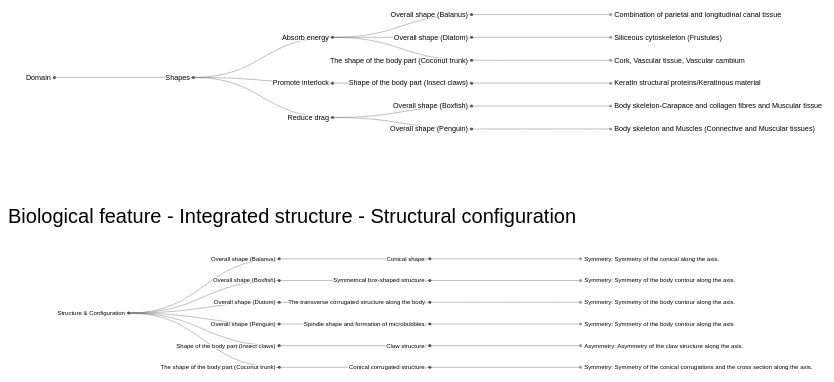
D3 v7 page, settled after 480 driven frames (8 s of simulated time); the page loaded 2 data file(s).


        window.dataLayer = window.dataLayer || [];
        function gtag(){dataLayer.push(arguments);}
        gtag('js', new Date());

        gtag('config', 'G-L5BVDY7J2Z');
    
// ── shapes.js
function createGraph1(selector, dataFilePath){

///select the division in the html file
const canvas = d3.select(".canva-graph5");

// Define initial width and height for your SVG based on the D3 example's 'width'.
// The height will be dynamically calculated by the D3 tree layout.
const initialWidth = 1500; // From the D3 example
const initialHeight = 1200; // A reasonable initial height, will be adjusted by viewBox

// Create your SVG element ONCE and append it to the canvas.
const svg = canvas.append("svg")
    .attr("width", initialWidth)
    .attr("height", initialHeight); // This height will be overwritten by viewBox


//Stratify the data for 1st graph
d3.json("Shapes-json.txt").then(function(graph1data) { // Corrected filename here
    // Log the raw flat data to see how D3 parsed it
    console.log("Flat Data from JSON:", graph1data); // Corrected log message

    // Define the stratify function

    const stratify = d3.stratify()
        .id(d => d.id) // Use the 'id' column as the unique identifier
        .parentId(d => d.parentId); // Use the 'parentId' column to define parent-child relationships

    // Create the hierarchical root node
    const root = stratify(graph1data);

    // Optionally, sum values and sort nodes (common for hierarchical layouts)
    // If you want to sum values, uncomment these lines
    // root.sum(d => +d.value) // Sum the 'value' property for all descendants. Use '+' to convert to number.
    //     .sort((a, b) => (b.value || 0) - (a.value || 0)); // Sort children by value (descending)

    console.log("Hierarchical Root Node:", root);

    //Draw the graph1
    const width = initialWidth; // Use the same width as your SVG

    // Compute the tree height.
    const dx = 19;
    const dy = width / (root.height + 2.5); // Use 'root' instead of 'root1' // adjust link length here

    // Create a tree layout.
    const tree = d3.tree().nodeSize([dx, dy]);

    // Sort the tree and apply the layout.
    root.sort((a, b) => d3.ascending(a.data.name, b.data.name));
    tree(root); // Apply the tree layout to the 'root'

    // Compute the extent of the tree. Note that x and y are swapped here
    // because in the tree layout, x is the breadth, but when displayed, the
    // tree extends right rather than down.
    let x0 = Infinity;
    let x1 = -x0;
    root.each(d => {
        if (d.x > x1) x1 = d.x;
        if (d.x < x0) x0 = d.x;
    });

    // Compute the adjusted height of the tree.
    const height = x1 - x0 + dx * 2;

    // Introduce a left margin for the viewBox
    //const leftMargin = 150; // Adjust this value as needed to move the graph right

    // IMPORTANT MODIFICATION: Update the existing SVG's attributes.
    svg.attr("height", height) // Set the calculated height
        .attr("viewBox", [-dy/3, x0 - dx, width, height]) // generally it is -dy/3
        .attr("style", "max-width: 100%; height: auto; font: 10px sans-serif;");

    // Clear any previous content if you were refreshing dynamically
    svg.selectAll("*").remove();

    const link = svg.append("g")
        .attr("fill", "none")
        .attr("stroke", "#555")
        .attr("stroke-opacity", 0.4)
        .attr("stroke-width", 1.5)
        .selectAll("path")
        .data(root.links()) // Use 'root' for links
        .join("path")
        .attr("d", d3.linkHorizontal()
            .x(d => d.y)
            .y(d => d.x));

    // Modify the node drawing section:
    const node = svg.append("g")
        .attr("stroke-linejoin", "round")
        .attr("stroke-width", 3)
        .selectAll("g")
        .data(root.descendants())
        .join("g")
        .attr("transform", d => `translate(${d.y},${d.x})`);

    node.append("circle")
        .attr("fill", d => d.children ? "#555" : "#999")
        .attr("r", 2.5);

    node.append("text")
        .attr("dy", "0.31em")
        .attr("x", d => d.children ? -6 : 6)
        .attr("text-anchor", d => d.children ? "end" : "start")
        .text(d => d.data.name)
        .attr("stroke", "white")
        .attr("paint-order", "stroke")
        .style("font-size", "12px"); // Increased font size slightly for better readability

}).catch(function(error) {
    console.error("Error loading or processing JSON:", error); // Corrected log message
});
}
createGraph1(".canva-graph5", "Shapes-json.txt");



//function to create graph 2
function createGraph2(selector, dataFilePath){

const canvas = d3.select(".canva-graph6")

// Define initial width and height for your SVG based on the D3 example's 'width'.
// The height will be dynamically calculated by the D3 tree layout.
const initialWidth = 1500; // From the D3 example
const initialHeight = 1200; // A reasonable initial height, will be adjusted by viewBox

const svg = canvas.append("svg")
    .attr("width", initialWidth)
    .attr("height", initialHeight)

//Stratify the data for 1st graph
d3.json("Shapes-IS-SC-json.txt").then(function(graph2data) { // Corrected filename here
    // Log the raw flat data to see how D3 parsed it
    console.log("Flat Data from JSON:", graph2data); // Corrected log message

    // Define the stratify function
    const stratify = d3.stratify()
        .id(d => d.id) // Use the 'id' column as the unique identifier
        .parentId(d => d.parentId); // Use the 'parentId' column to define parent-child relationships

    // Create the hierarchical root node
    const root = stratify(graph2data);

    // Optionally, sum values and sort nodes (common for hierarchical layouts)
    // If you want to sum values, uncomment these lines
    // root.sum(d => +d.value) // Sum the 'value' property for all descendants. Use '+' to convert to number.
    //     .sort((a, b) => (b.value || 0) - (a.value || 0)); // Sort children by value (descending)

    console.log("Hierarchical Root Node:", root);

    //Draw the graph1
    const width = initialWidth; // Use the same width as your SVG

    // Compute the tree height.
    const dx = 18;
    const dy = width / (root.height + 3); // Use 'root' instead of 'root1' // adjust link length here

    // Create a tree layout.
    const tree = d3.tree().nodeSize([dx, dy]);

    // Sort the tree and apply the layout.
    root.sort((a, b) => d3.ascending(a.data.name, b.data.name));
    tree(root); // Apply the tree layout to the 'root'

    // Compute the extent of the tree. Note that x and y are swapped here
    // because in the tree layout, x is the breadth, but when displayed, the
    // tree extends right rather than down.
    let x0 = Infinity;
    let x1 = -x0;
    root.each(d => {
        if (d.x > x1) x1 = d.x;
        if (d.x < x0) x0 = d.x;
    });

    // Compute the adjusted height of the tree.
    const height = x1 - x0 + dx * 2;

    // Introduce a left margin for the viewBox
    const leftMargin = 200; // Adjust this value as needed to move the graph right

    // IMPORTANT MODIFICATION: Update the existing SVG's attributes.
    svg.attr("height", height) // Set the calculated height
        .attr("viewBox", [-200, x0 - dx, width, height]) // generally it is -dy/3
        .attr("style", "max-width: 100%; height: auto; font: 10px sans-serif;");

    // Clear any previous content if you were refreshing dynamically
    svg.selectAll("*").remove();

    const link = svg.append("g")
        .attr("fill", "none")
        .attr("stroke", "#555")
        .attr("stroke-opacity", 0.4)
        .attr("stroke-width", 1.5)
        .selectAll("path")
        .data(root.links()) // Use 'root' for links
        .join("path")
        .attr("d", d3.linkHorizontal()
            .x(d => d.y)
            .y(d => d.x));

    // Modify the node drawing section:
      const node = svg.append("g")
        .attr("stroke-linejoin", "round")
        .attr("stroke-width", 3)
        .selectAll("g")
        .data(root.descendants())
        .join("g")
        .attr("transform", d => `translate(${d.y},${d.x})`);

    node.append("circle")
        .attr("fill", d => d.children ? "#555" : "#999")
        .attr("r", 2.5);

    node.append("text")
        .attr("dy", "0.31em")
        .attr("x", d => d.children ? -6 : 6)
        .attr("text-anchor", d => d.children ? "end" : "start")
        .text(d => d.data.name)
        .attr("stroke", "white")
        .attr("paint-order", "stroke")
        .style("font-size", "10px"); // Increased font size slightly for better readability

}).catch(function(error) {
    console.error("Error loading or processing JSON:", error); // Corrected log message
})
}
createGraph2(".canva-graph6", "Shapes-IS-SC.txt");

### data: Shapes-IS-SC-json.txt
[
{
"id": "n1", 
"name": "Structure & Configuration", 
"parentId": null
}, 
{
"id": "n2", 
"name": "Overall shape (Penguin)", 
"parentId": "n1"
}, 
{
"id": "n3", 
"name": "Spindle shape and formation of …, 
"parentId": "n2"
}, 
{
"id": "n4", 
"name": "Symmetry: Symmetry of the body …, 
"parentId": "n3", 
?"value":1
}, 
{
"id": "n5", 
"name": "Overall shape (Boxfish)", 
"parentId": "n1"
}, 
{
"id": "n6", 
"name": "Symmetrical box-shaped structur…, 
"parentId": "n5"
}, 
{
"id": "n7", 
"name": "Symmetry: Symmetry of the body …, 
"parentId": "n6", 
?"value":1
}, 
{
"id": "n8", 
"name": "Overall shape (Diatom)", 
"parentId": "n1"
}, 
{
"id": "n9", 
"name": "The transverse corrugated struc…, 
"parentId": "n8"
}, 
{
"id": "n10", 
"name": "Symmetry: Symmetry of the body …, 
"parentId": "n9", 
?"value":1
}, 
{
"id": "n11", 
"name": "The shape of the body part (Coc…, 
"parentId": "n1"
}, 
{
"id": "n12", 
... 42 more rows

### data: Shapes-json.txt
[
{
"id": "n1", 
"name": "Domain", 
"parentId": null
}, 
{
"id": "n2", 
"name": "Shapes", 
"parentId": "n1"
}, 
{
"id": "n3", 
"name": "Reduce drag ", 
"parentId": "n2"
}, 
{
"id": "n4", 
"name": "Overall shape (Penguin)", 
"parentId": "n3"
}, 
{
"id": "n5", 
"name": "Body skeleton and Muscles (Conn…, 
"parentId": "n4", 
?"value":1
}, 
{
"id": "n6", 
"name": "Overall shape (Boxfish)", 
"parentId": "n3"
}, 
{
"id": "n7", 
"name": "Body skeleton-Carapace and coll…, 
"parentId": "n6", 
?"value":1
}, 
{
"id": "n8", 
"name": "Absorb energy ", 
"parentId": "n2"
}, 
{
"id": "n9", 
"name": "Overall shape (Diatom)", 
"parentId": "n8"
}, 
{
"id": "n10", 
"name": "Siliceous cytoskeleton (Frustul…, 
"parentId": "n9", 
?"value":1
}, 
{
"id": "n11", 
"name": "The shape of the body part (Coc…, 
"parentId": "n8"
}, 
{
"id": "n12", 
... 32 more rows